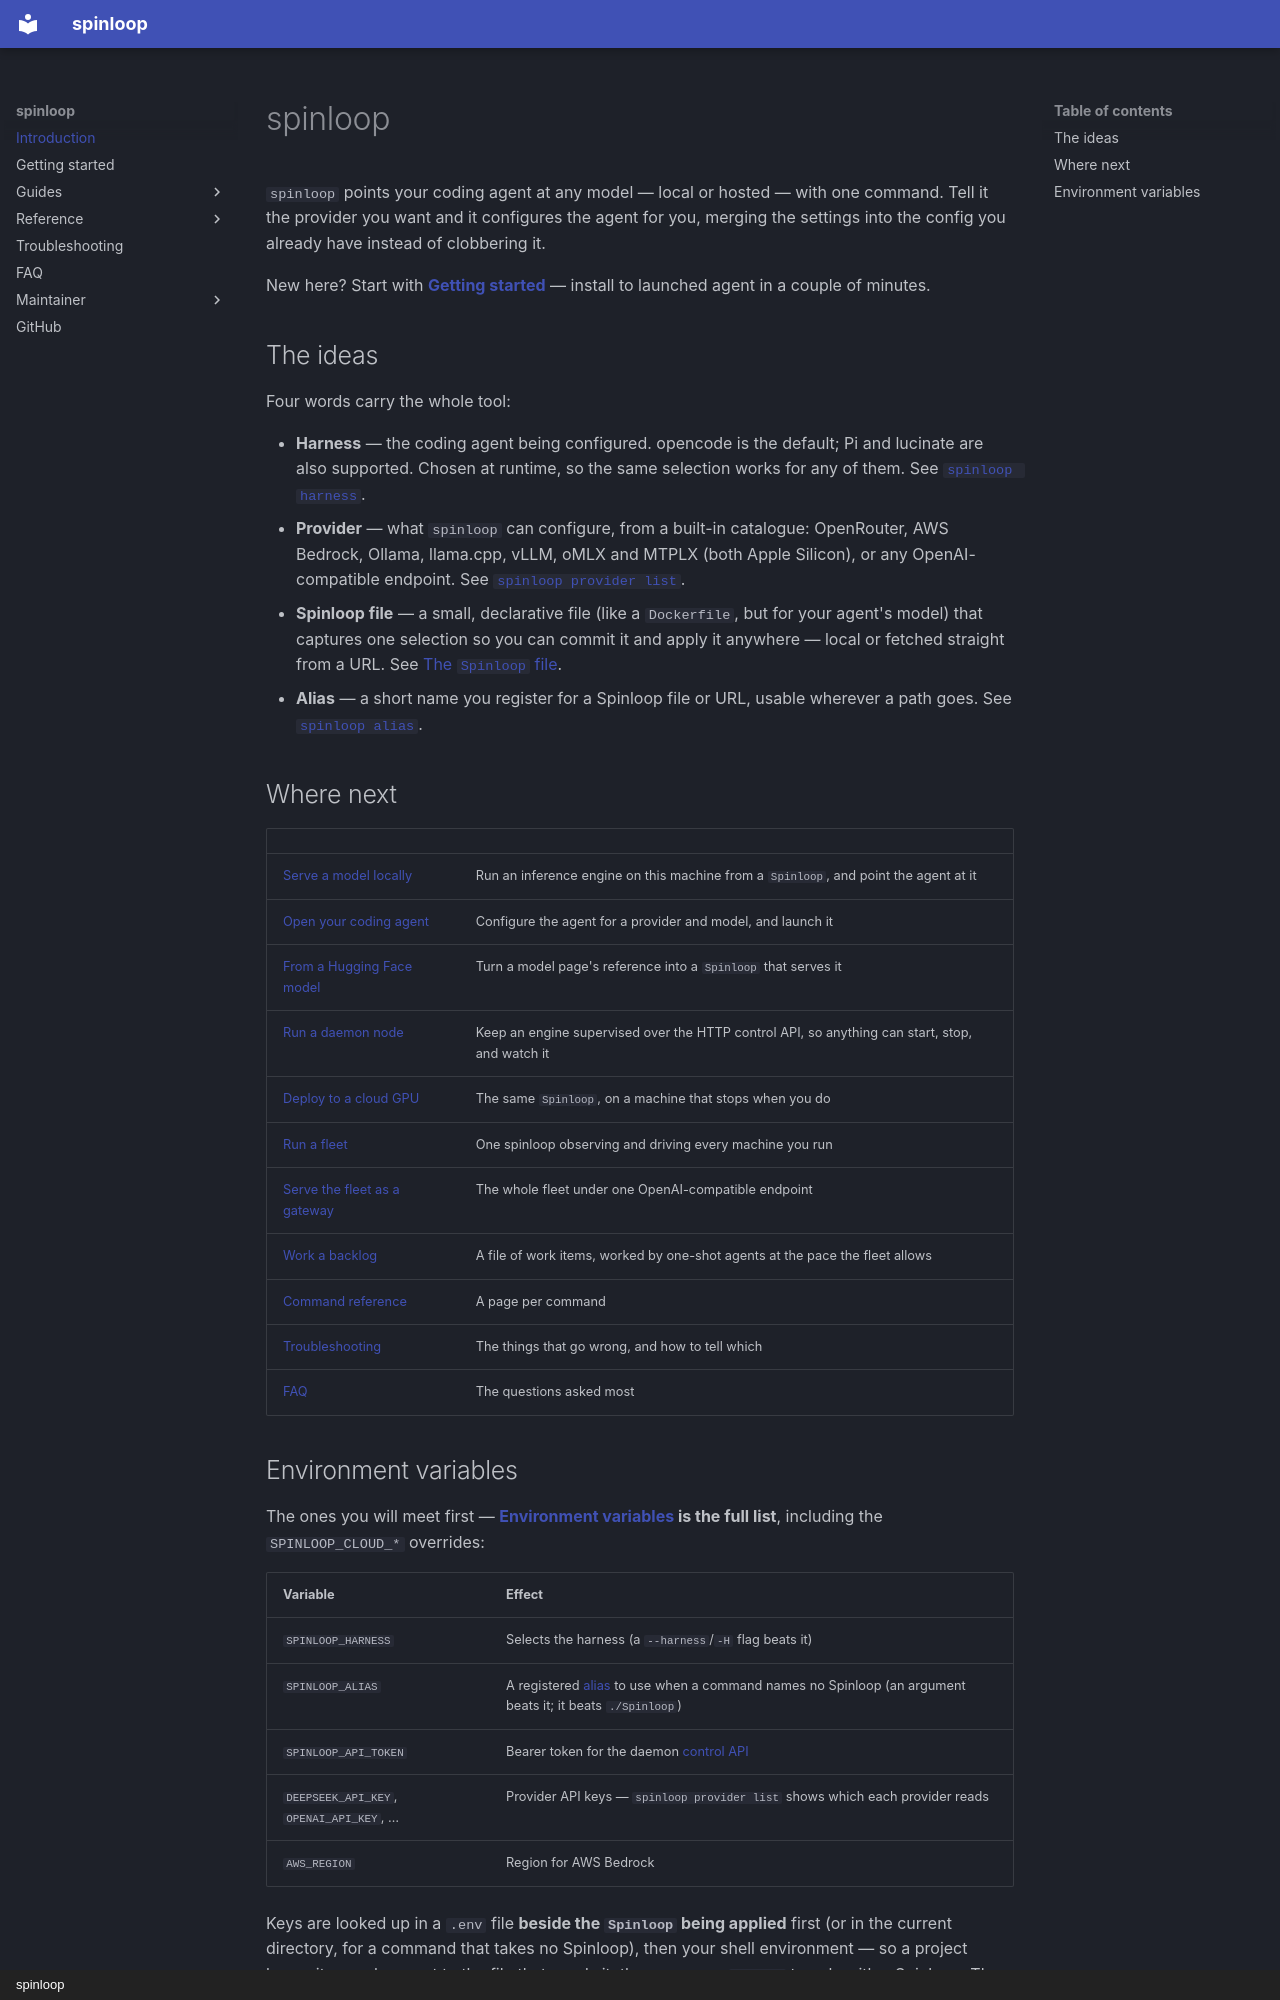

repository: lucinate-ai/outfit · page: index.html · generator: mkdocs · copyright: spinloop

# spinloop

`spinloop` points your coding agent at any model — local or hosted — with one
command. Tell it the provider you want and it configures the agent for you,
merging the settings into the config you already have instead of clobbering it.

New here? Start with **[Getting started](getting-started.md)** — install to
launched agent in a couple of minutes.

## The ideas

Four words carry the whole tool:

- **Harness** — the coding agent being configured. opencode is the default;
  Pi and lucinate are also supported. Chosen at runtime, so the same selection
  works for any of them. See [`spinloop harness`](commands/harness.md).
- **Provider** — what `spinloop` can configure, from a built-in
  catalogue: OpenRouter, AWS Bedrock, Ollama, llama.cpp, vLLM, oMLX and MTPLX
  (both Apple Silicon), or any OpenAI-compatible endpoint. See
  [`spinloop provider list`](commands/provider.md).
- **Spinloop file** — a small, declarative file (like a `Dockerfile`, but for
  your agent's model) that captures one selection so you can commit it and
  apply it anywhere — local or fetched straight from a URL. See
  [The `Spinloop` file](spinloop-file.md).
- **Alias** — a short name you register for a Spinloop file or URL, usable
  wherever a path goes. See [`spinloop alias`](commands/alias.md).

## Where next

| | |
| --- | --- |
| [Serve a model locally](guides/local-serving.md) | Run an inference engine on this machine from a `Spinloop`, and point the agent at it |
| [Open your coding agent](guides/harness.md) | Configure the agent for a provider and model, and launch it |
| [From a Hugging Face model](guides/hugging-face.md) | Turn a model page's reference into a `Spinloop` that serves it |
| [Run a daemon node](guides/daemon.md) | Keep an engine supervised over the HTTP control API, so anything can start, stop, and watch it |
| [Deploy to a cloud GPU](guides/cloud.md) | The same `Spinloop`, on a machine that stops when you do |
| [Run a fleet](guides/fleet.md) | One spinloop observing and driving every machine you run |
| [Serve the fleet as a gateway](guides/gateway.md) | The whole fleet under one OpenAI-compatible endpoint |
| [Work a backlog](guides/work-items.md) | A file of work items, worked by one-shot agents at the pace the fleet allows |
| [Command reference](commands/index.md) | A page per command |
| [Troubleshooting](troubleshooting.md) | The things that go wrong, and how to tell which |
| [FAQ](faq.md) | The questions asked most |
